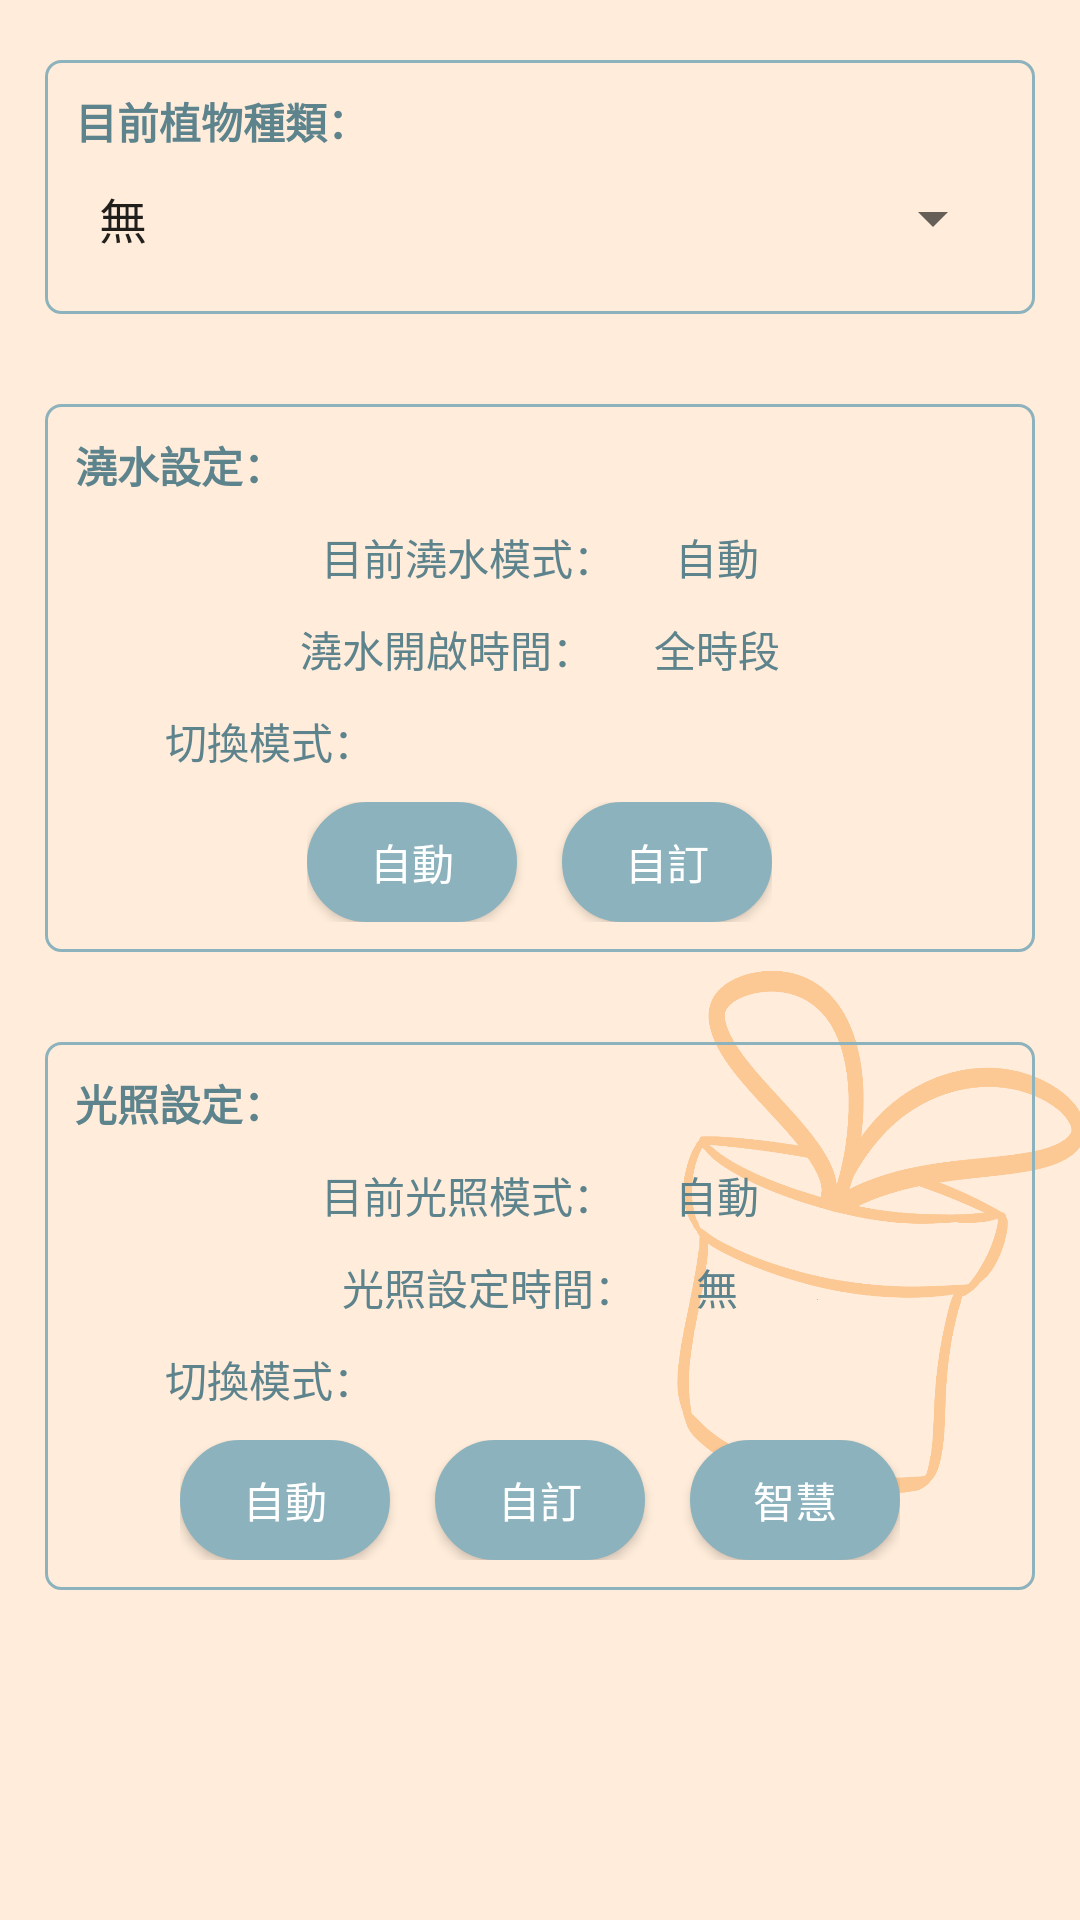

The Android layout XML behind this screen, and the referenced resources:
<!-- AndroidManifest.xml: application theme Theme.PotApp -->
<!-- res/layout/fragment_pot_set.xml -->
<?xml version="1.0" encoding="utf-8"?>
<FrameLayout
    xmlns:android="http://schemas.android.com/apk/res/android"
    xmlns:tools="http://schemas.android.com/tools"
    android:layout_width="match_parent"
    android:layout_height="match_parent"
    tools:context=".fragment_plant.pot_set"
    android:background="@drawable/app_main">

    
    <LinearLayout
        android:layout_width="match_parent"
        android:layout_height="match_parent"
        android:orientation="vertical"
        android:padding="10dp">

        <LinearLayout
            android:layout_width="match_parent"
            android:layout_height="wrap_content"
            android:layout_marginLeft="5dp"
            android:layout_marginTop="10dp"
            android:layout_marginRight="5dp"
            android:background="@drawable/pot_set_area"
            android:orientation="vertical"
            android:padding="10dp">

            <RelativeLayout
                android:layout_width="match_parent"
                android:layout_height="wrap_content">

                <TextView
                    android:layout_width="wrap_content"
                    android:layout_height="wrap_content"
                    android:layout_alignParentStart="true"
                    android:text="目前植物種類："
                    android:textColor="@color/blue_dark"
                    android:textStyle="bold" />

            </RelativeLayout>

            <Spinner
                android:id="@+id/spinner"
                android:layout_width="match_parent"
                android:layout_height="match_parent"
                android:layout_marginTop="10dp"
                android:layout_marginBottom="10dp"
                android:entries="@array/spinnerValue"
                android:textColor="@color/blue_theme" />
        </LinearLayout>

        <LinearLayout
            android:layout_width="match_parent"
            android:layout_height="wrap_content"
            android:layout_marginLeft="5dp"
            android:layout_marginTop="30dp"
            android:layout_marginRight="5dp"
            android:background="@drawable/pot_set_area"
            android:orientation="vertical"
            android:padding="10dp">

            <TextView
                android:layout_width="wrap_content"
                android:layout_height="wrap_content"
                android:text="澆水設定："
                android:textColor="@color/blue_dark"
                android:textStyle="bold" />

            <LinearLayout
                android:layout_width="wrap_content"
                android:layout_height="wrap_content"
                android:layout_gravity="center_horizontal"
                android:layout_marginTop="10dp"
                android:gravity="center"
                android:orientation="horizontal">

                <TextView
                    android:layout_width="wrap_content"
                    android:layout_height="wrap_content"
                    android:text="目前澆水模式："
                    android:textColor="@color/blue_dark" />

                <TextView
                    android:id="@+id/showWaterMode"
                    android:layout_width="wrap_content"
                    android:layout_height="wrap_content"
                    android:layout_marginStart="20dp"
                    android:text="自動"
                    android:textColor="@color/blue_dark" />

            </LinearLayout>

            <LinearLayout
                android:layout_width="wrap_content"
                android:layout_height="wrap_content"
                android:layout_gravity="center_horizontal"
                android:layout_marginTop="10dp"
                android:gravity="center"
                android:orientation="horizontal">

                <TextView
                    android:layout_width="wrap_content"
                    android:layout_height="wrap_content"
                    android:text="澆水開啟時間："
                    android:textColor="@color/blue_dark" />

                <TextView
                    android:id="@+id/showWaterTime"
                    android:layout_width="wrap_content"
                    android:layout_height="wrap_content"
                    android:layout_marginStart="20dp"
                    android:text="全時段"
                    android:textColor="@color/blue_dark" />
            </LinearLayout>

            <TextView
                android:layout_width="wrap_content"
                android:layout_height="wrap_content"
                android:layout_marginStart="30dp"
                android:layout_marginTop="10dp"
                android:text="切換模式："
                android:textColor="@color/blue_dark" />

            <LinearLayout
                android:layout_width="wrap_content"
                android:layout_height="wrap_content"
                android:layout_gravity="center_horizontal"
                android:layout_marginTop="10dp"
                android:gravity="center"
                android:orientation="horizontal">

                <Button
                    android:id="@+id/autoWaterBtn"
                    android:layout_width="70dp"
                    android:layout_height="40dp"
                    android:background="@drawable/button_style_common"
                    android:text="自動"
                    android:textColor="@drawable/button_text_color_common" />

                <Button
                    android:id="@+id/customWaterBtn"
                    android:layout_width="70dp"
                    android:layout_height="40dp"
                    android:layout_marginStart="15dp"
                    android:background="@drawable/button_style_common"
                    android:text="自訂"
                    android:textColor="@drawable/button_text_color_common" />

            </LinearLayout>
        </LinearLayout>

        <LinearLayout
            android:layout_width="match_parent"
            android:layout_height="wrap_content"
            android:layout_marginLeft="5dp"
            android:layout_marginTop="30dp"
            android:layout_marginRight="5dp"
            android:background="@drawable/pot_set_area"
            android:orientation="vertical"
            android:padding="10dp">

            <TextView
                android:layout_width="wrap_content"
                android:layout_height="wrap_content"
                android:text="光照設定："
                android:textColor="@color/blue_dark"
                android:textStyle="bold" />

            <LinearLayout
                android:layout_width="wrap_content"
                android:layout_height="wrap_content"
                android:layout_gravity="center_horizontal"
                android:layout_marginTop="10dp"
                android:gravity="center"
                android:orientation="horizontal">

                <TextView
                    android:layout_width="wrap_content"
                    android:layout_height="wrap_content"
                    android:text="目前光照模式："
                    android:textColor="@color/blue_dark" />

                <TextView
                    android:id="@+id/showLightMode"
                    android:layout_width="wrap_content"
                    android:layout_height="wrap_content"
                    android:layout_marginStart="20dp"
                    android:text="自動"
                    android:textColor="@color/blue_dark" />

            </LinearLayout>

            <LinearLayout
                android:layout_width="wrap_content"
                android:layout_height="wrap_content"
                android:layout_gravity="center_horizontal"
                android:layout_marginTop="10dp"
                android:gravity="center"
                android:orientation="horizontal">

                <TextView
                    android:layout_width="wrap_content"
                    android:layout_height="wrap_content"
                    android:text="光照設定時間："
                    android:textColor="@color/blue_dark" />

                <TextView
                    android:id="@+id/showLightTime"
                    android:layout_width="wrap_content"
                    android:layout_height="wrap_content"
                    android:layout_marginStart="20dp"
                    android:text="無"
                    android:textColor="@color/blue_dark" />

            </LinearLayout>

            <TextView
                android:layout_width="wrap_content"
                android:layout_height="wrap_content"
                android:layout_marginStart="30dp"
                android:layout_marginTop="10dp"
                android:text="切換模式："
                android:textColor="@color/blue_dark" />

            <LinearLayout
                android:layout_width="wrap_content"
                android:layout_height="wrap_content"
                android:layout_gravity="center_horizontal"
                android:layout_marginTop="10dp"
                android:gravity="center"
                android:orientation="horizontal">

                <Button
                    android:id="@+id/autoLightBtn"
                    android:layout_width="70dp"
                    android:layout_height="40dp"
                    android:background="@drawable/button_style_common"
                    android:text="自動"
                    android:textColor="@drawable/button_text_color_common" />

                <Button
                    android:id="@+id/customLightBtn"
                    android:layout_width="70dp"
                    android:layout_height="40dp"
                    android:layout_marginStart="15dp"
                    android:background="@drawable/button_style_common"
                    android:text="自訂"
                    android:textColor="@drawable/button_text_color_common" />

                <Button
                    android:id="@+id/smartLightBtn"
                    android:layout_width="70dp"
                    android:layout_height="40dp"
                    android:layout_marginStart="15dp"
                    android:background="@drawable/button_style_common"
                    android:text="智慧"
                    android:textColor="@drawable/button_text_color_common" />

            </LinearLayout>
        </LinearLayout>


    </LinearLayout>

</FrameLayout>
<!-- resources referenced by this layout -->
<resources>
  <string-array name="spinnerValue">
          <item>無</item>
          <item>金邊吊蘭</item>
          <item>蕨類</item>
          <item>仙人掌</item>
          <item>其他</item>
      </string-array>
  <color name="blue_dark">#5D838D</color>
  <color name="blue_theme">#8CB3BD</color>
  <!-- drawable app_main: png bitmap (drawable, 106175 bytes) -->
  <!-- drawable button_style_common (drawable) -->
  <?xml version="1.0" encoding="utf-8"?>
  
  <selector xmlns:android="http://schemas.android.com/apk/res/android">
      <item android:state_pressed="true" android:drawable="@drawable/button_common"/>
      <item android:drawable="@drawable/button_common_full"/>
  </selector>
  <!-- drawable button_text_color_common (drawable) -->
  <?xml version="1.0" encoding="utf-8"?>
  
  <selector xmlns:android="http://schemas.android.com/apk/res/android">
      <item android:state_pressed="true" android:color="@color/blue_theme"/>
      <item android:state_focused="true" android:color="@color/white"/>
      <item android:color="@color/white" />
  </selector>
  <!-- drawable pot_set_area (drawable) -->
  <?xml version="1.0" encoding="utf-8"?>
  
  <selector xmlns:android="http://schemas.android.com/apk/res/android">
      <item>
          <shape android:shape="rectangle">
              
              <corners android:radius="5dip"/>
              <stroke android:width="1dip" android:color="@color/blue_theme" />
          </shape>
      </item>
  </selector>
  <style name="Theme.PotApp" parent="Theme.AppCompat.Light.NoActionBar">
          
          <item name="colorPrimary">@color/blue_theme</item>
          <item name="colorPrimaryVariant">@color/blue_dark</item>
          <item name="colorOnPrimary">@color/blue_light_double</item>
          
          <item name="colorSecondary">@color/blue_theme</item>
          <item name="colorSecondaryVariant">@color/blue_dark</item>
          <item name="colorOnSecondary">@color/blue_dark_double</item>
          
          <item name="android:statusBarColor" tools:targetApi="l">?attr/colorPrimaryVariant</item>
          
          <item name="titleTextColor">@color/white</item>
      </style>
  <!-- drawable button_common (drawable) -->
  <?xml version="1.0" encoding="utf-8"?>
  
  <selector xmlns:android="http://schemas.android.com/apk/res/android">
      <item>
          <shape android:shape="rectangle">
              
              <stroke android:width="3dip" android:color="@color/blue_theme" />
              <corners android:radius="30dip"/>
              <padding
                  android:bottom="5dp"
                  android:left="5dp"
                  android:right="5dp"
                  android:top="5dp" />
          </shape>
      </item>
  </selector>
  <!-- drawable button_common_full (drawable) -->
  <?xml version="1.0" encoding="utf-8"?>
  
  <selector xmlns:android="http://schemas.android.com/apk/res/android">
      <item>
          <shape android:shape="rectangle">
              
              <stroke android:width="3dip" android:color="@color/blue_theme" />
              <corners android:radius="30dip"/>
              <solid android:color="@color/blue_theme" />
              <padding
                  android:bottom="5dp"
                  android:left="5dp"
                  android:right="5dp"
                  android:top="5dp" />
          </shape>
      </item>
  </selector>
  <color name="white">#FFFFFFFF</color>
  <color name="blue_light_double">#DBEEF3</color>
  <color name="blue_dark_double">#2d3e43</color>
</resources>
